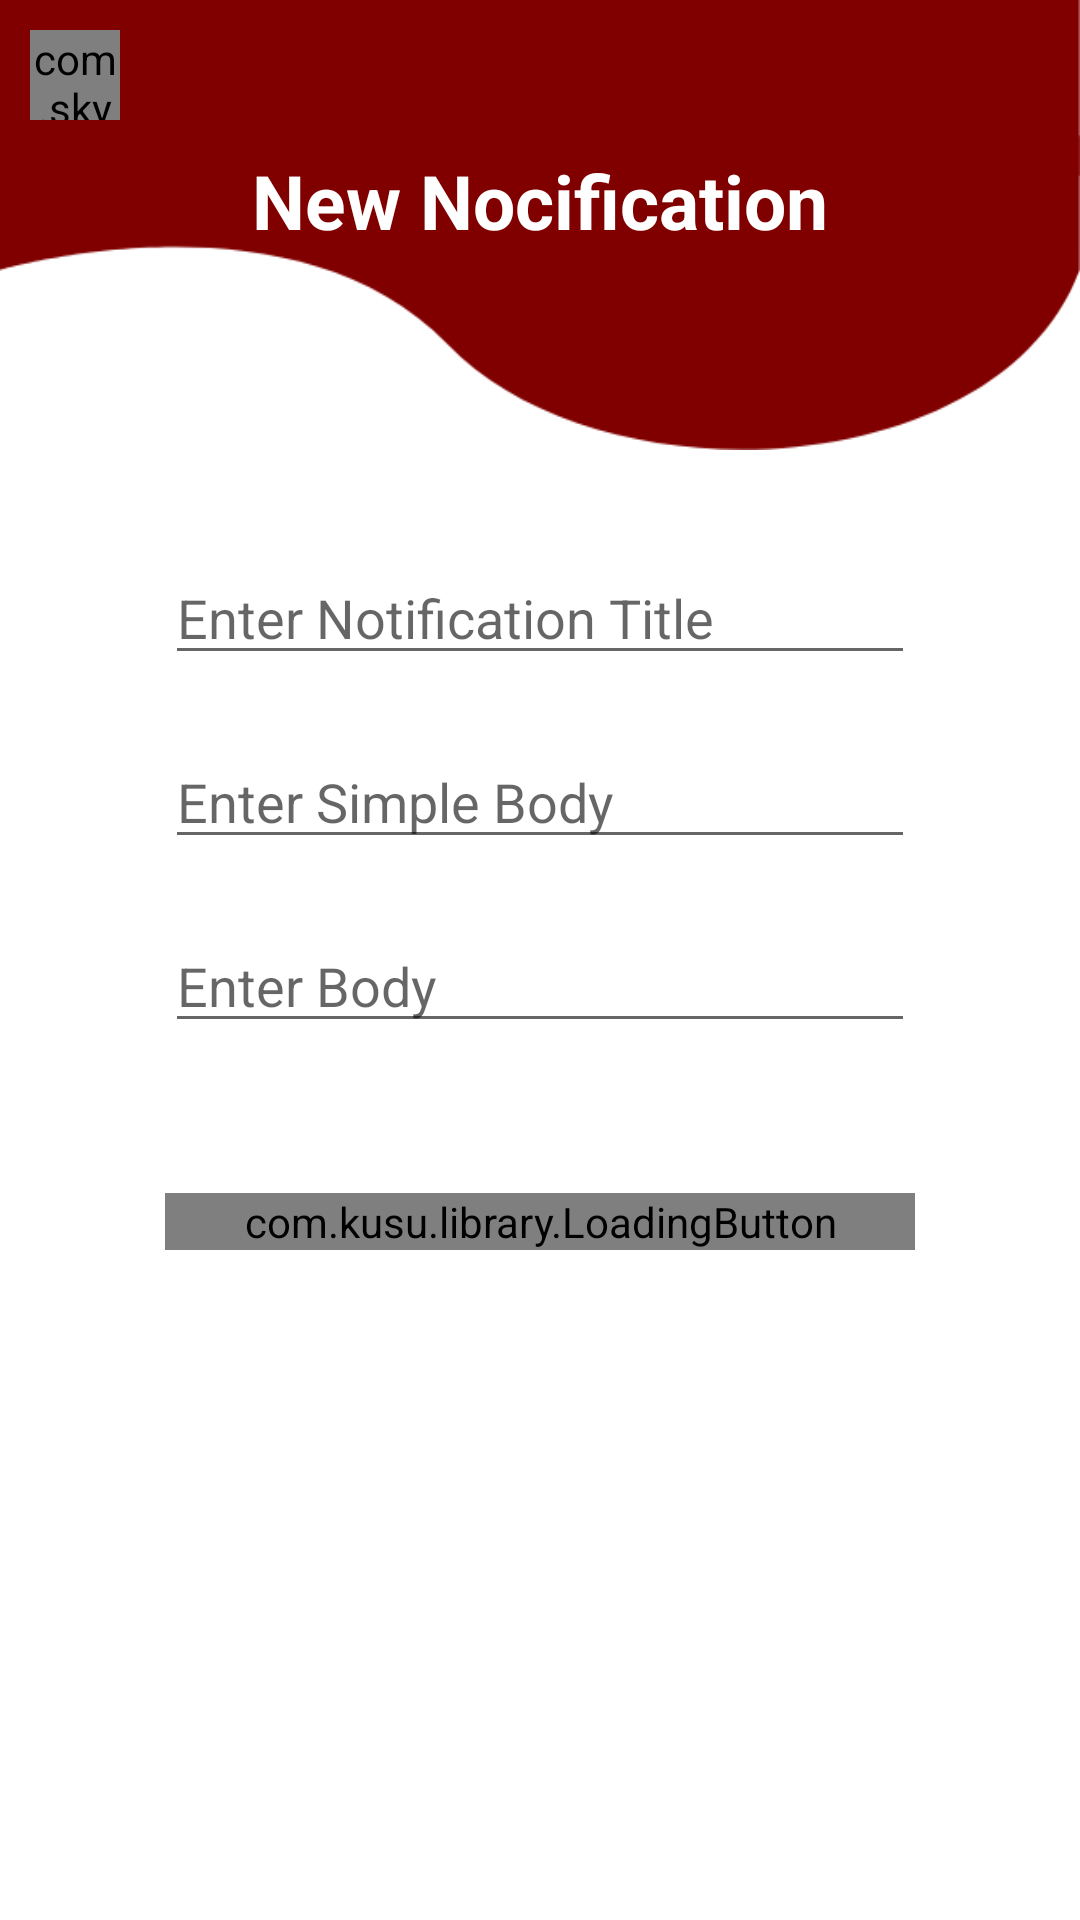

This screen was rendered from an Android layout file. Write that file and the resources it references.
<!-- AndroidManifest.xml: application theme Theme.RUSLCommunityHome -->
<!-- res/layout/activity_notification_add.xml -->
<?xml version="1.0" encoding="utf-8"?>
<RelativeLayout xmlns:android="http://schemas.android.com/apk/res/android"
    xmlns:app="http://schemas.android.com/apk/res-auto"
    xmlns:tools="http://schemas.android.com/tools"
    android:layout_width="match_parent"
    android:layout_height="match_parent"
    tools:context=".NotificationAddActivity">
    <View
        android:id="@+id/view3"
        android:layout_width="match_parent"
        android:layout_height="150dp"
        android:background="@drawable/head">

    </View>

    <com.skydoves.elasticviews.ElasticImageView
        android:id="@+id/back"
        android:layout_width="30dp"
        android:layout_height="30dp"
        android:layout_alignParentLeft="true"
        android:layout_marginStart="10dp"
        android:layout_marginTop="10dp"
        android:layout_marginEnd="10dp"
        android:layout_marginBottom="10dp"
        android:src="@drawable/ic_baseline_arrow_back_ios_24" />

    <TextView
        android:id="@+id/text"
        android:layout_width="wrap_content"
        android:layout_height="wrap_content"
        android:layout_centerHorizontal="true"
        android:layout_marginTop="50dp"
        android:text="New Nocification"
        android:textColor="@color/white"
        android:textSize="25dp"
        android:textStyle="bold" />

    <LinearLayout
        android:id="@+id/getdelay"
        android:layout_width="match_parent"
        android:layout_height="wrap_content"
        android:layout_below="@id/text"
        android:layout_marginTop="50dp"
        android:orientation="vertical"
        android:visibility="visible">



        <EditText
            android:id="@+id/title"
            android:layout_width="250dp"
            android:layout_height="wrap_content"
            android:hint="Enter Notification Title"
            android:layout_marginTop="50dp"
            android:layout_marginBottom="20dp"
            android:layout_gravity="center"/>
        <EditText
            android:id="@+id/simpbody"
            android:layout_width="250dp"
            android:layout_height="wrap_content"
            android:hint="Enter Simple Body"
            android:layout_marginBottom="20dp"
            android:layout_gravity="center"/>
        <EditText
            android:id="@+id/body"
            android:layout_width="250dp"
            android:layout_height="wrap_content"
            android:layout_marginBottom="50dp"
            android:hint="Enter Body"
            android:layout_gravity="center"/>

        <com.kusu.library.LoadingButton
            android:id="@+id/nextbtn"
            android:layout_width="250dp"
            android:layout_height="wrap_content"
            android:text="Next"
            android:textAllCaps="false"
            android:textColor="@color/white"
            app:lb_buttonColor="@color/maroon"
            android:layout_gravity="center"/>


    </LinearLayout>

    <LinearLayout
        android:id="@+id/getodeance"
        android:layout_width="match_parent"
        android:layout_height="wrap_content"
        android:layout_below="@id/view3"
        android:layout_marginTop="50dp"
        android:orientation="vertical"
        android:padding="20dp"
        android:visibility="gone">

        <Spinner
            android:id="@+id/year"
            android:layout_width="match_parent"
            android:layout_height="wrap_content"
            android:layout_marginBottom="40dp"
            android:spinnerMode="dropdown" />

        <Spinner
            android:id="@+id/fac"
            android:layout_width="match_parent"
            android:layout_height="wrap_content"
            android:layout_marginBottom="40dp"
            android:spinnerMode="dropdown" />

        <Spinner
            android:id="@+id/event"
            android:layout_width="match_parent"
            android:layout_height="wrap_content"
            android:layout_marginBottom="50dp"
            android:spinnerMode="dropdown" />

        <com.kusu.library.LoadingButton
            android:id="@+id/sendbtn"
            android:layout_width="250dp"
            android:layout_height="wrap_content"
            android:layout_gravity="center"
            android:text="Send"
            android:textAllCaps="false"
            android:textColor="@color/white"
            app:lb_buttonColor="@color/maroon" />

    </LinearLayout>

</RelativeLayout>
<!-- resources referenced by this layout -->
<resources>
  <color name="maroon">#800000</color>
  <color name="white">#FFFFFFFF</color>
  <!-- drawable head: png bitmap (drawable, 7793 bytes) -->
  <style name="Theme.RUSLCommunityHome" parent="Theme.MaterialComponents.Light.NoActionBar">
          
          <item name="android:statusBarColor" tools:targetApi="l">@color/maroon</item>
          
          <item name="android:forceDarkAllowed" tools:targetApi="q">false</item>
      </style>
</resources>
